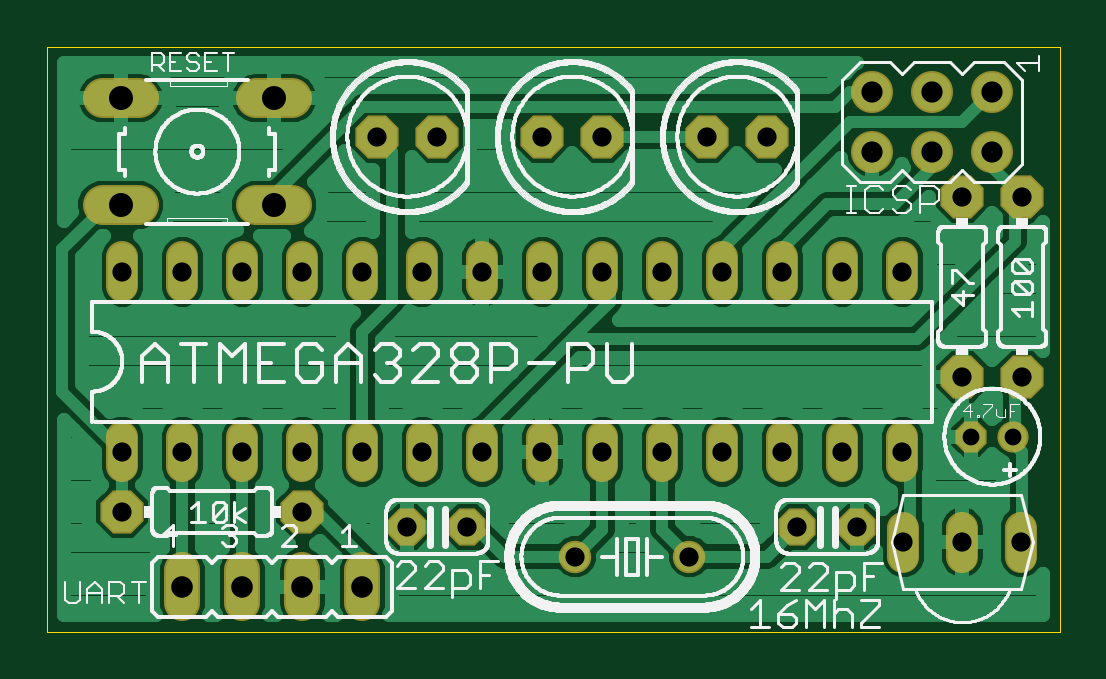
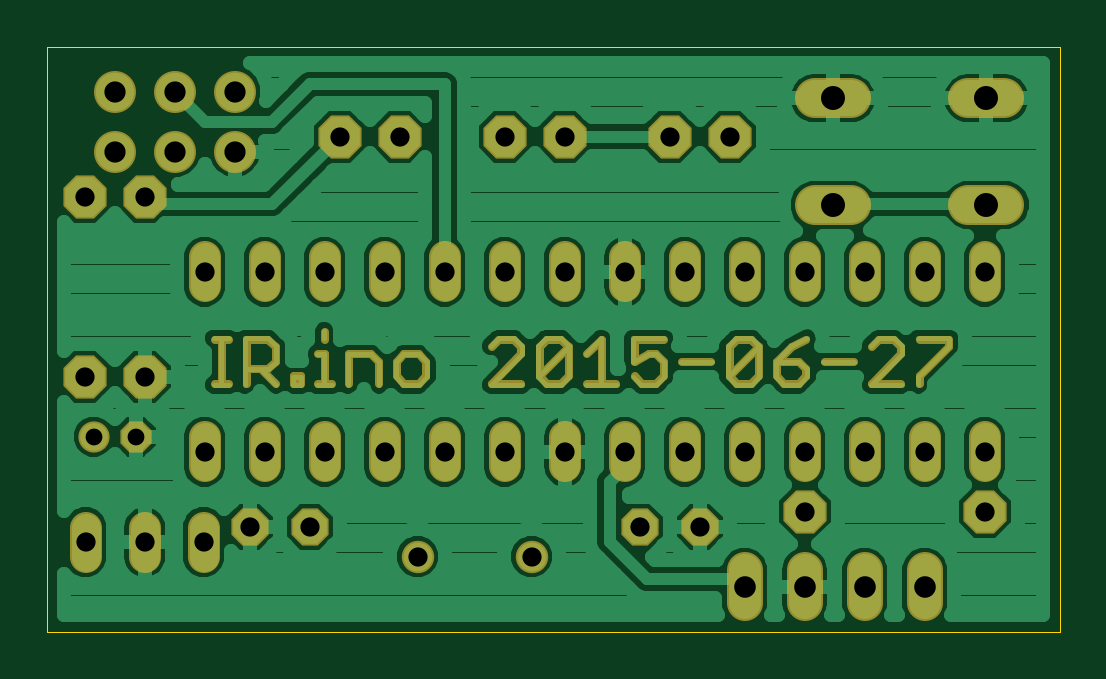
Circuit board: 7 layer files. Board 42.9 x 24.8 mm.
- bottom_copper: IRComputer.GBL (51197 bytes)
- bottom_mask: IRComputer.GBS (4993 bytes)
- outline: IRComputer.GKO (223 bytes)
- top_copper: IRComputer.GTL (41766 bytes)
- top_silk: IRComputer.GTO (212424 bytes)
- top_mask: IRComputer.GTS (2492 bytes)
- drill: IRComputer.XLN (845 bytes)

=== bottom_copper: IRComputer.GBL (51197 bytes, source omitted) ===
=== bottom_mask: IRComputer.GBS ===
G75*
%MOIN*%
%OFA0B0*%
%FSLAX25Y25*%
%IPPOS*%
%LPD*%
%AMOC8*
5,1,8,0,0,1.08239X$1,22.5*
%
%ADD10C,0.01300*%
%ADD11OC8,0.06200*%
%ADD12C,0.05400*%
%ADD13C,0.07000*%
%ADD14OC8,0.07200*%
%ADD15C,0.05400*%
%ADD16C,0.06000*%
%ADD17OC8,0.05200*%
%ADD18C,0.05200*%
%ADD19C,0.06600*%
D10*
X0035529Y0053550D02*
X0035529Y0054768D01*
X0030658Y0059639D01*
X0030658Y0060856D01*
X0035529Y0060856D01*
X0038577Y0059639D02*
X0039794Y0060856D01*
X0042230Y0060856D01*
X0043447Y0059639D01*
X0046495Y0057203D02*
X0051366Y0057203D01*
X0054414Y0055985D02*
X0055632Y0057203D01*
X0059285Y0057203D01*
X0059285Y0054768D01*
X0058067Y0053550D01*
X0055632Y0053550D01*
X0054414Y0054768D01*
X0054414Y0055985D01*
X0056849Y0059639D02*
X0059285Y0057203D01*
X0056849Y0059639D02*
X0054414Y0060856D01*
X0062333Y0059639D02*
X0062333Y0054768D01*
X0063551Y0053550D01*
X0065986Y0053550D01*
X0067204Y0054768D01*
X0062333Y0059639D01*
X0063551Y0060856D01*
X0065986Y0060856D01*
X0067204Y0059639D01*
X0067204Y0054768D01*
X0070252Y0057203D02*
X0075122Y0057203D01*
X0078170Y0057203D02*
X0078170Y0054768D01*
X0079388Y0053550D01*
X0081823Y0053550D01*
X0083041Y0054768D01*
X0083041Y0057203D02*
X0080606Y0058421D01*
X0079388Y0058421D01*
X0078170Y0057203D01*
X0083041Y0057203D02*
X0083041Y0060856D01*
X0078170Y0060856D01*
X0088525Y0060856D02*
X0088525Y0053550D01*
X0090960Y0053550D02*
X0086089Y0053550D01*
X0090960Y0058421D02*
X0088525Y0060856D01*
X0094008Y0059639D02*
X0098879Y0054768D01*
X0097661Y0053550D01*
X0095226Y0053550D01*
X0094008Y0054768D01*
X0094008Y0059639D01*
X0095226Y0060856D01*
X0097661Y0060856D01*
X0098879Y0059639D01*
X0098879Y0054768D01*
X0101927Y0053550D02*
X0106797Y0053550D01*
X0101927Y0058421D01*
X0101927Y0059639D01*
X0103144Y0060856D01*
X0105580Y0060856D01*
X0106797Y0059639D01*
X0117764Y0057203D02*
X0117764Y0054768D01*
X0118982Y0053550D01*
X0121417Y0053550D01*
X0122635Y0054768D01*
X0122635Y0057203D01*
X0121417Y0058421D01*
X0118982Y0058421D01*
X0117764Y0057203D01*
X0125683Y0057203D02*
X0125683Y0053550D01*
X0125683Y0057203D02*
X0126901Y0058421D01*
X0130554Y0058421D01*
X0130554Y0053550D01*
X0133398Y0053550D02*
X0135833Y0053550D01*
X0134615Y0053550D02*
X0134615Y0058421D01*
X0135833Y0058421D01*
X0134615Y0060856D02*
X0134615Y0062074D01*
X0142840Y0059639D02*
X0142840Y0057203D01*
X0144058Y0055985D01*
X0147711Y0055985D01*
X0145276Y0055985D02*
X0142840Y0053550D01*
X0139792Y0053550D02*
X0138575Y0053550D01*
X0138575Y0054768D01*
X0139792Y0054768D01*
X0139792Y0053550D01*
X0147711Y0053550D02*
X0147711Y0060856D01*
X0144058Y0060856D01*
X0142840Y0059639D01*
X0150555Y0060856D02*
X0152990Y0060856D01*
X0151773Y0060856D02*
X0151773Y0053550D01*
X0152990Y0053550D02*
X0150555Y0053550D01*
X0043447Y0053550D02*
X0038577Y0058421D01*
X0038577Y0059639D01*
X0038577Y0053550D02*
X0043447Y0053550D01*
D11*
X0072200Y0029700D03*
X0082200Y0029700D03*
X0137200Y0029700D03*
X0147200Y0029700D03*
D12*
X0154853Y0029495D02*
X0154853Y0024695D01*
X0164695Y0024695D02*
X0164695Y0029495D01*
X0174538Y0029495D02*
X0174538Y0024695D01*
X0154700Y0039800D02*
X0154700Y0044600D01*
X0144700Y0044600D02*
X0144700Y0039800D01*
X0134700Y0039800D02*
X0134700Y0044600D01*
X0124700Y0044600D02*
X0124700Y0039800D01*
X0114700Y0039800D02*
X0114700Y0044600D01*
X0104700Y0044600D02*
X0104700Y0039800D01*
X0094700Y0039800D02*
X0094700Y0044600D01*
X0084700Y0044600D02*
X0084700Y0039800D01*
X0074700Y0039800D02*
X0074700Y0044600D01*
X0064700Y0044600D02*
X0064700Y0039800D01*
X0054700Y0039800D02*
X0054700Y0044600D01*
X0044700Y0044600D02*
X0044700Y0039800D01*
X0034700Y0039800D02*
X0034700Y0044600D01*
X0024700Y0044600D02*
X0024700Y0039800D01*
X0024700Y0069800D02*
X0024700Y0074600D01*
X0034700Y0074600D02*
X0034700Y0069800D01*
X0044700Y0069800D02*
X0044700Y0074600D01*
X0054700Y0074600D02*
X0054700Y0069800D01*
X0064700Y0069800D02*
X0064700Y0074600D01*
X0074700Y0074600D02*
X0074700Y0069800D01*
X0084700Y0069800D02*
X0084700Y0074600D01*
X0094700Y0074600D02*
X0094700Y0069800D01*
X0104700Y0069800D02*
X0104700Y0074600D01*
X0114700Y0074600D02*
X0114700Y0069800D01*
X0124700Y0069800D02*
X0124700Y0074600D01*
X0134700Y0074600D02*
X0134700Y0069800D01*
X0144700Y0069800D02*
X0144700Y0074600D01*
X0154700Y0074600D02*
X0154700Y0069800D01*
D13*
X0149700Y0092200D03*
X0159700Y0092200D03*
X0169700Y0092200D03*
X0169700Y0102200D03*
X0159700Y0102200D03*
X0149700Y0102200D03*
D14*
X0132200Y0094700D03*
X0122200Y0094700D03*
X0104700Y0094700D03*
X0094700Y0094700D03*
X0077200Y0094700D03*
X0067200Y0094700D03*
X0164700Y0084700D03*
X0174700Y0084700D03*
X0174700Y0054700D03*
X0164700Y0054700D03*
X0054700Y0032200D03*
X0024700Y0032200D03*
D15*
X0100200Y0024700D03*
X0119200Y0024700D03*
D16*
X0034700Y0022400D02*
X0034700Y0017000D01*
X0044700Y0017000D02*
X0044700Y0022400D01*
X0054700Y0022400D02*
X0054700Y0017000D01*
X0064700Y0017000D02*
X0064700Y0022400D01*
D17*
X0166200Y0044700D03*
D18*
X0173200Y0044700D03*
D19*
X0053000Y0083300D02*
X0047000Y0083300D01*
X0027400Y0083300D02*
X0021400Y0083300D01*
X0021400Y0101100D02*
X0027400Y0101100D01*
X0047000Y0101100D02*
X0053000Y0101100D01*
M02*

=== outline: IRComputer.GKO (223 bytes, source withheld) ===
=== top_copper: IRComputer.GTL (41766 bytes, source omitted) ===
=== top_silk: IRComputer.GTO (212424 bytes, source omitted) ===
=== top_mask: IRComputer.GTS ===
G75*
%MOIN*%
%OFA0B0*%
%FSLAX25Y25*%
%IPPOS*%
%LPD*%
%AMOC8*
5,1,8,0,0,1.08239X$1,22.5*
%
%ADD10OC8,0.06200*%
%ADD11C,0.05400*%
%ADD12C,0.07000*%
%ADD13OC8,0.07200*%
%ADD14C,0.05400*%
%ADD15C,0.06000*%
%ADD16OC8,0.05200*%
%ADD17C,0.05200*%
%ADD18C,0.06600*%
D10*
X0072200Y0029700D03*
X0082200Y0029700D03*
X0137200Y0029700D03*
X0147200Y0029700D03*
D11*
X0154853Y0029495D02*
X0154853Y0024695D01*
X0164695Y0024695D02*
X0164695Y0029495D01*
X0174538Y0029495D02*
X0174538Y0024695D01*
X0154700Y0039800D02*
X0154700Y0044600D01*
X0144700Y0044600D02*
X0144700Y0039800D01*
X0134700Y0039800D02*
X0134700Y0044600D01*
X0124700Y0044600D02*
X0124700Y0039800D01*
X0114700Y0039800D02*
X0114700Y0044600D01*
X0104700Y0044600D02*
X0104700Y0039800D01*
X0094700Y0039800D02*
X0094700Y0044600D01*
X0084700Y0044600D02*
X0084700Y0039800D01*
X0074700Y0039800D02*
X0074700Y0044600D01*
X0064700Y0044600D02*
X0064700Y0039800D01*
X0054700Y0039800D02*
X0054700Y0044600D01*
X0044700Y0044600D02*
X0044700Y0039800D01*
X0034700Y0039800D02*
X0034700Y0044600D01*
X0024700Y0044600D02*
X0024700Y0039800D01*
X0024700Y0069800D02*
X0024700Y0074600D01*
X0034700Y0074600D02*
X0034700Y0069800D01*
X0044700Y0069800D02*
X0044700Y0074600D01*
X0054700Y0074600D02*
X0054700Y0069800D01*
X0064700Y0069800D02*
X0064700Y0074600D01*
X0074700Y0074600D02*
X0074700Y0069800D01*
X0084700Y0069800D02*
X0084700Y0074600D01*
X0094700Y0074600D02*
X0094700Y0069800D01*
X0104700Y0069800D02*
X0104700Y0074600D01*
X0114700Y0074600D02*
X0114700Y0069800D01*
X0124700Y0069800D02*
X0124700Y0074600D01*
X0134700Y0074600D02*
X0134700Y0069800D01*
X0144700Y0069800D02*
X0144700Y0074600D01*
X0154700Y0074600D02*
X0154700Y0069800D01*
D12*
X0149700Y0092200D03*
X0159700Y0092200D03*
X0169700Y0092200D03*
X0169700Y0102200D03*
X0159700Y0102200D03*
X0149700Y0102200D03*
D13*
X0132200Y0094700D03*
X0122200Y0094700D03*
X0104700Y0094700D03*
X0094700Y0094700D03*
X0077200Y0094700D03*
X0067200Y0094700D03*
X0164700Y0084700D03*
X0174700Y0084700D03*
X0174700Y0054700D03*
X0164700Y0054700D03*
X0054700Y0032200D03*
X0024700Y0032200D03*
D14*
X0100200Y0024700D03*
X0119200Y0024700D03*
D15*
X0034700Y0022400D02*
X0034700Y0017000D01*
X0044700Y0017000D02*
X0044700Y0022400D01*
X0054700Y0022400D02*
X0054700Y0017000D01*
X0064700Y0017000D02*
X0064700Y0022400D01*
D16*
X0166200Y0044700D03*
D17*
X0173200Y0044700D03*
D18*
X0053000Y0083300D02*
X0047000Y0083300D01*
X0027400Y0083300D02*
X0021400Y0083300D01*
X0021400Y0101100D02*
X0027400Y0101100D01*
X0047000Y0101100D02*
X0053000Y0101100D01*
M02*

=== drill: IRComputer.XLN ===
%
M48
M72
T01C0.0280
T02C0.0320
T03C0.0354
T04C0.0360
T05C0.0400
%
T01
X16620Y4470
X17320Y4470
T02
X17470Y5470
X16470Y5470
X15470Y4220
X14470Y4220
X13470Y4220
X12470Y4220
X11470Y4220
X10470Y4220
X9470Y4220
X8470Y4220
X7470Y4220
X6470Y4220
X5470Y4220
X4470Y4220
X3470Y4220
X2470Y4220
X2470Y3220
X5470Y3220
X7220Y2970
X8220Y2970
X10020Y2470
X11920Y2470
X13720Y2970
X14720Y2970
X15485Y2710
X16470Y2710
X17454Y2710
X15470Y7220
X14470Y7220
X13470Y7220
X12470Y7220
X11470Y7220
X10470Y7220
X9470Y7220
X8470Y7220
X7470Y7220
X6470Y7220
X5470Y7220
X4470Y7220
X3470Y7220
X2470Y7220
X6720Y9470
X7720Y9470
X9470Y9470
X10470Y9470
X12220Y9470
X13220Y9470
X16470Y8470
X17470Y8470
T03
X16970Y9220
X15970Y9220
X14970Y9220
X14970Y10220
X15970Y10220
X16970Y10220
T04
X3470Y1970
X4470Y1970
X5470Y1970
X6470Y1970
T05
X5000Y8330
X2440Y8330
X2440Y10110
X5000Y10110
M30

